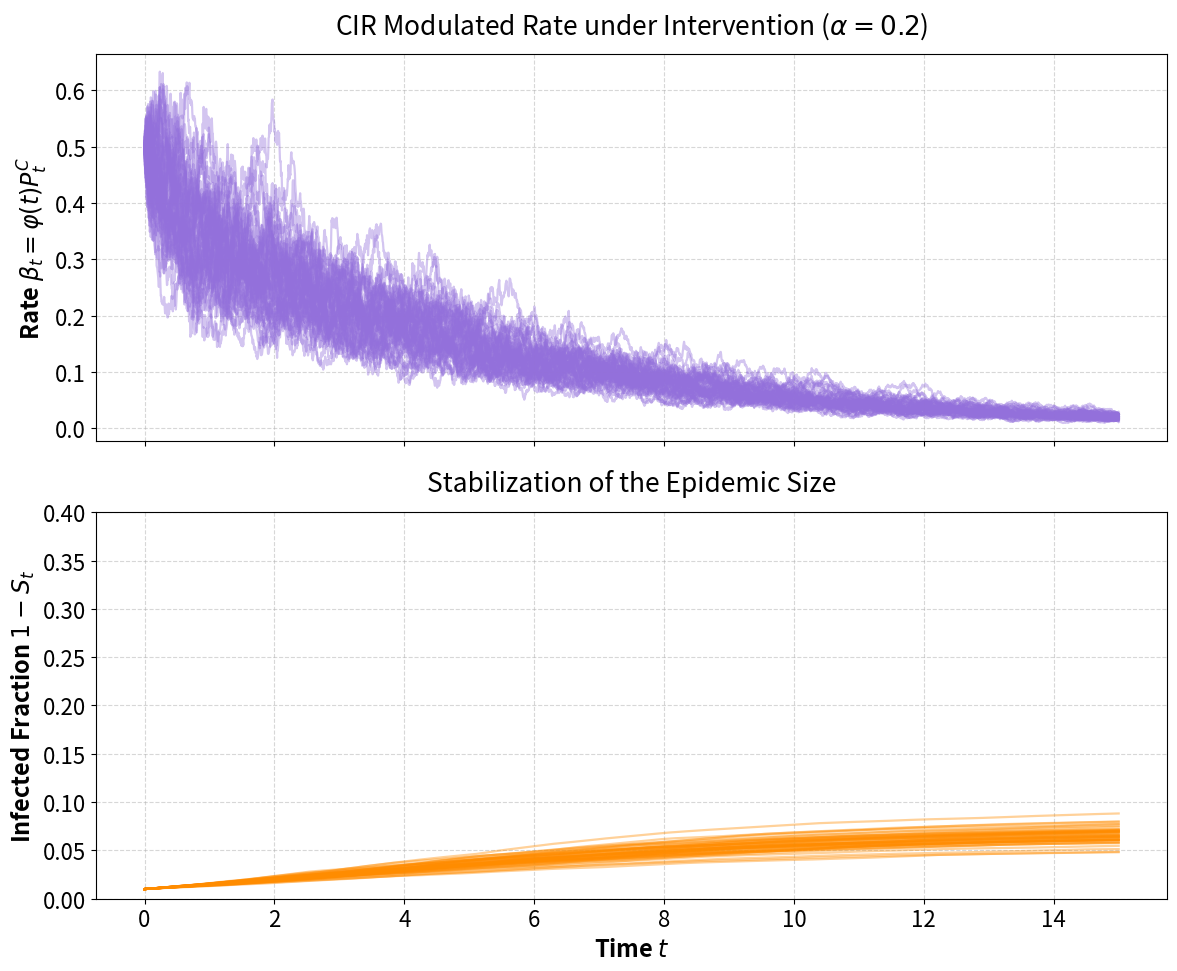

Python code for this plot:
import numpy as np
import matplotlib.pyplot as plt

# Estilo para el paper
plt.rcParams.update({
    'font.size': 16,
    'axes.titlesize': 19,
    'axes.labelsize': 17,
    'legend.fontsize': 15,
    'lines.linewidth': 1.6
})

def simular_cir_intervencion():
    # Parámetros
    T, dt = 15.0, 5e-3
    steps = int(T / dt)
    t = np.linspace(0, T, steps)
    N_sim = 50
    alpha = 0.2
    kappa, eta, sigma = 2.0, 0.4, 0.3
    p0, s0 = 0.5, 0.99

    Pt = np.zeros((steps, N_sim))
    St = np.zeros((steps, N_sim))
    Pt[0, :] = p0
    St[0, :] = s0

    phi = np.exp(-alpha * t)

    for i in range(1, steps):
        dW = np.random.normal(0, np.sqrt(dt), N_sim)
        # Trayectoria del CIR
        drift = kappa * (eta - Pt[i-1, :]) * dt
        diff = sigma * np.sqrt(np.maximum(Pt[i-1, :], 0)) * dW
        Pt[i, :] = Pt[i-1, :] + drift + diff

        # Integral acumulada de beta_s = phi(s) * P_s
        beta_path = phi[:i+1, None] * Pt[:i+1, :]
        Ht = np.trapz(beta_path, dx=dt, axis=0)
        St[i, :] = 1 / (1 + ((1/s0) - 1) * np.exp(Ht))

    # --- GRÁFICA ---
    fig, (ax1, ax2) = plt.subplots(2, 1, figsize=(12, 10), sharex=True)

    # Panel Superior: beta_t = phi * P_t
    for j in range(N_sim):
        ax1.plot(t, phi * Pt[:, j], color='mediumpurple', alpha=0.4)
    ax1.set_ylabel(r'Rate $\beta_t = \varphi(t)P_t^C$', fontweight='bold')
    ax1.set_title(r'CIR Modulated Rate under Intervention ($\alpha=0.2$)', pad=15)
    ax1.grid(True, linestyle='--', alpha=0.5)

    # Panel Inferior: 1 - S_t
    for j in range(N_sim):
        ax2.plot(t, 1 - St[:, j], color='darkorange', alpha=0.4)
    ax2.set_ylabel(r'Infected Fraction $1-S_t$', fontweight='bold')
    ax2.set_xlabel('Time $t$', fontweight='bold')
    ax2.set_title('Stabilization of the Epidemic Size', pad=15)
    ax2.set_ylim(0, 0.4) # Escala ajustada para ver el efecto de frenado
    ax2.grid(True, linestyle='--', alpha=0.5)

    plt.tight_layout()
    plt.savefig('CIR2.png', dpi=300)
    print("Figura 'CIR2.png' generada.")
    plt.show()

simular_cir_intervencion()
